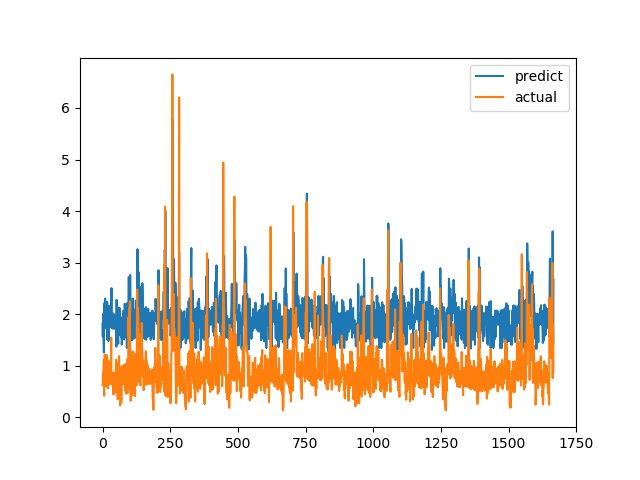

Source data for this figure (header and first rows):
predict, actual
1.815, 0.6238
1.562, 0.6915
1.899, 0.8558
2.008, 0.7094
1.503, 1.015
1.259, 1.116
2.204, 0.4183
1.808, 1.002
2.032, 1.219
2.298, 1.143
2.305, 0.6528
2.002, 0.6747
1.897, 0.601
1.726, 0.6695
1.736, 0.6538
1.867, 0.7814
1.737, 1.206
2.238, 0.8469
1.501, 0.8286
2.033, 0.6482
1.901, 0.5624
1.903, 0.7183
1.48, 1.1
2.161, 0.9542
1.786, 0.729
1.999, 0.6694
1.736, 0.8631
2.011, 0.6465
1.931, 0.8223
1.98, 0.9236
1.891, 0.8301
1.831, 1.067
2.164, 1.546
2.505, 0.6827
1.744, 0.6386
1.856, 0.6464
1.722, 0.6881
1.983, 0.7274
1.936, 0.65
1.9, 0.8694
2.01, 0.4409
1.805, 0.4519
1.715, 0.7575
1.948, 0.4952
1.817, 0.6851
1.865, 0.7244
1.889, 0.8654
1.807, 0.74
1.986, 0.8071
1.796, 0.8204
1.825, 1.114
1.37, 1.109
2.277, 0.4751
1.85, 1.039
2, 0.9458
1.596, 0.7878
1.814, 0.3505
1.535, 0.9368
1.429, 0.9868
2.125, 0.647
... 1,607 more rows
